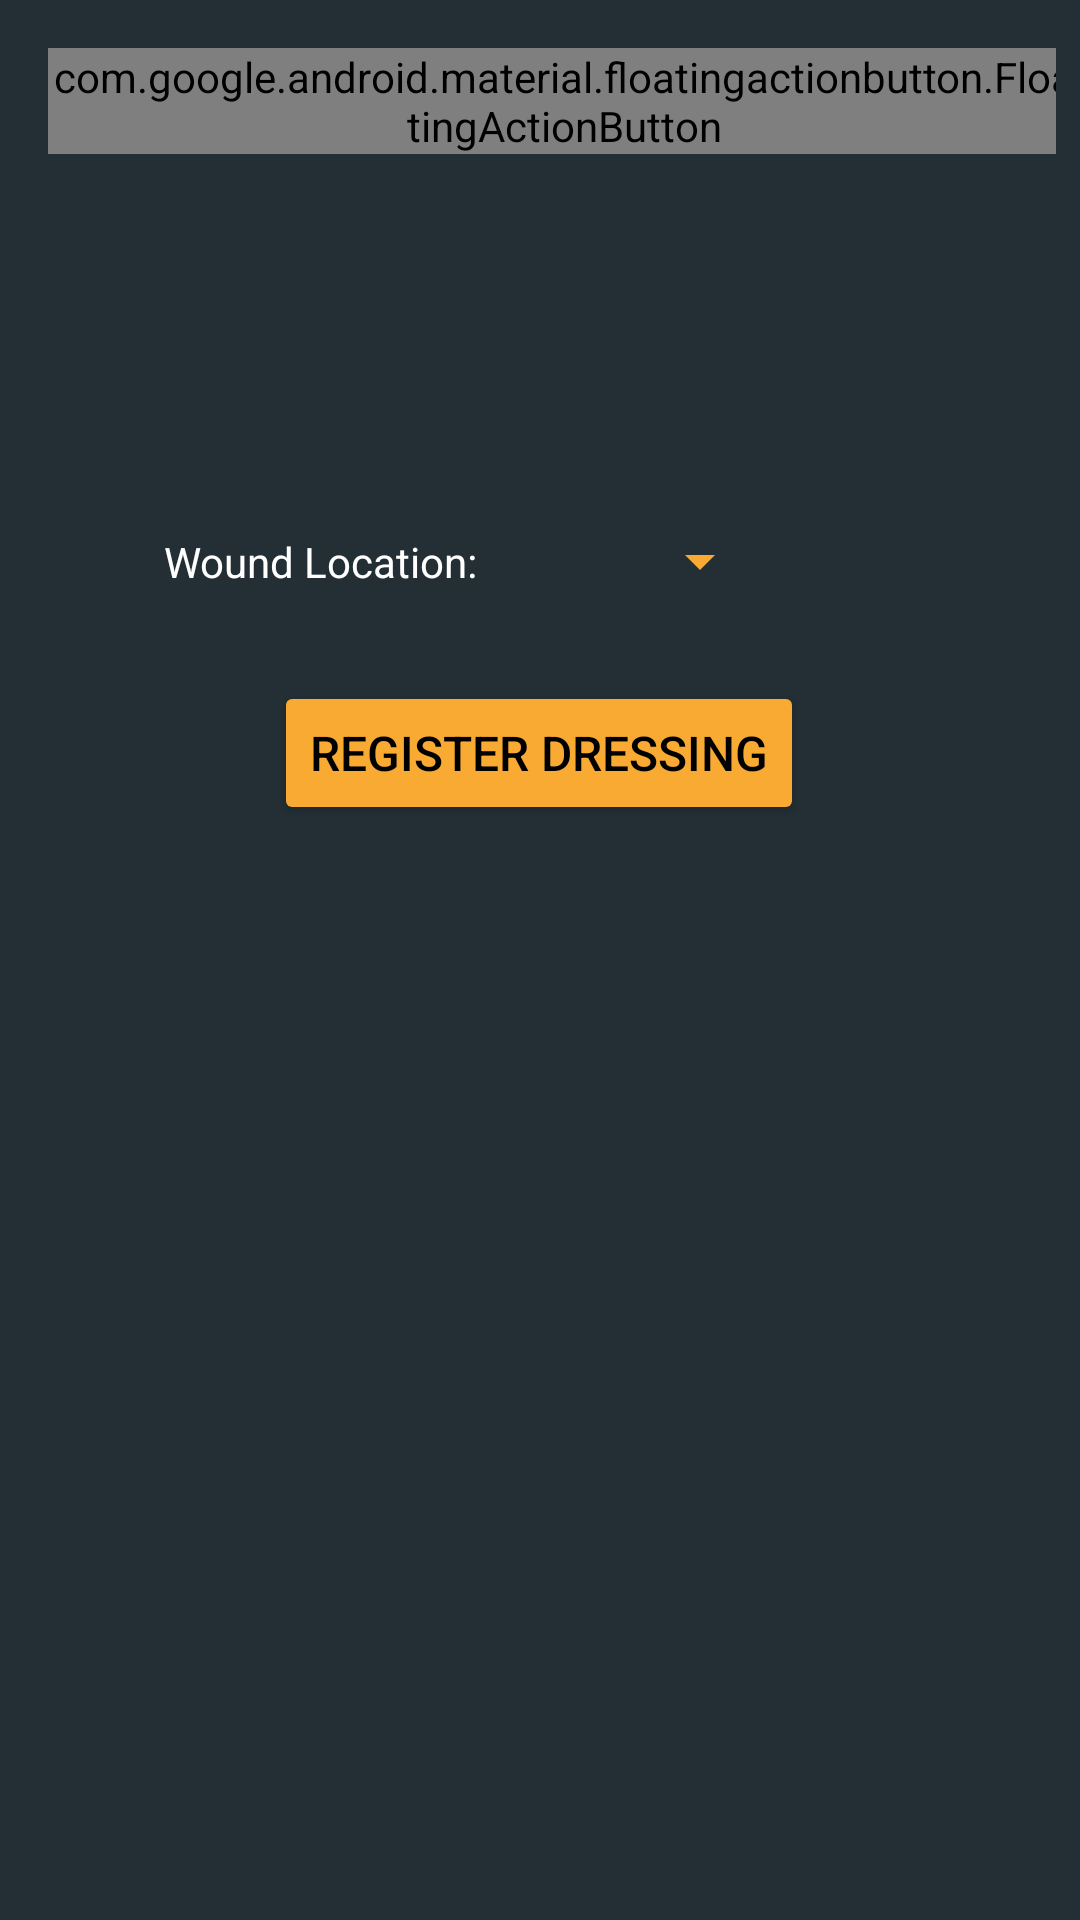

Here is an Android app screen rendered from its layout file. Give the layout XML and the strings, colors and styles it references.
<!-- AndroidManifest.xml: application theme CustomWMAStyle -->
<!-- res/layout/activity_register_dressing.xml -->
<?xml version="1.0" encoding="utf-8"?>
<ScrollView xmlns:android="http://schemas.android.com/apk/res/android"
    xmlns:app="http://schemas.android.com/apk/res-auto"
    xmlns:tools="http://schemas.android.com/tools"
    android:id="@+id/scrollView2"
    android:layout_width="match_parent"
    android:layout_height="match_parent"
    android:background="@color/colorPrimaryDarkCUSTOM">

    <androidx.constraintlayout.widget.ConstraintLayout
        android:layout_width="match_parent"
        android:layout_height="wrap_content"
        android:layout_marginStart="8dp"
        android:layout_marginTop="8dp"
        android:layout_marginEnd="8dp"
        android:orientation="vertical"
        app:layout_constraintEnd_toEndOf="parent"
        app:layout_constraintStart_toStartOf="parent"
        app:layout_constraintTop_toTopOf="parent">

        <com.google.android.material.floatingactionbutton.FloatingActionButton
            android:id="@+id/backToTakeImage"
            style="@style/Widget.MaterialComponents.FloatingActionButton"
            android:layout_width="wrap_content"
            android:layout_height="wrap_content"
            android:layout_marginStart="8dp"
            android:layout_marginTop="8dp"
            app:layout_constraintStart_toStartOf="parent"
            app:layout_constraintTop_toTopOf="parent"
            app:srcCompat="@drawable/ic_arrow_back_black_18dp" />

        <TextView
            android:id="@+id/textView"
            android:layout_width="wrap_content"
            android:layout_height="wrap_content"
            android:layout_marginStart="8dp"
            android:layout_marginTop="64dp"
            android:textColor="@color/white"
            app:layout_constraintEnd_toEndOf="parent"
            app:layout_constraintHorizontal_bias="0.49"
            app:layout_constraintStart_toStartOf="parent"
            app:layout_constraintTop_toTopOf="parent" />

        <ImageView
            android:id="@+id/dressing_image"
            android:layout_width="wrap_content"
            android:layout_height="wrap_content"
            android:layout_marginStart="8dp"
            android:layout_marginTop="40dp"
            app:layout_constraintEnd_toEndOf="parent"
            app:layout_constraintHorizontal_bias="0.487"
            app:layout_constraintStart_toStartOf="parent"
            app:layout_constraintTop_toBottomOf="@+id/textView" />

        <TextView
            android:id="@+id/textViewSpinner"
            android:layout_width="wrap_content"
            android:layout_height="wrap_content"
            android:layout_marginStart="8dp"
            android:layout_marginEnd="8dp"
            android:text="Wound Location: "
            android:textColor="@color/white"
            app:layout_constraintBottom_toBottomOf="@+id/myspinner"
            app:layout_constraintEnd_toStartOf="@+id/myspinner"
            app:layout_constraintStart_toStartOf="parent"
            app:layout_constraintTop_toTopOf="@+id/myspinner" />

        <Spinner
            android:id="@+id/myspinner"
            android:layout_width="wrap_content"
            android:layout_height="wrap_content"
            android:layout_marginStart="8dp"
            android:layout_marginTop="44dp"
            android:layout_marginEnd="8dp"
            android:backgroundTint="@color/colorAccentCUSTOM"
            android:spinnerMode="dialog"
            android:textColor="@color/white"
            app:layout_constraintEnd_toEndOf="parent"
            app:layout_constraintHorizontal_bias="0.691"
            app:layout_constraintStart_toStartOf="parent"
            app:layout_constraintTop_toBottomOf="@+id/dressing_image">

        </Spinner>

        <Button
            android:id="@+id/button_register_dressing"
            style="@style/Widget.AppCompat.Button"
            android:layout_width="wrap_content"
            android:layout_height="wrap_content"
            android:layout_marginStart="8dp"
            android:layout_marginTop="28dp"
            android:layout_marginEnd="8dp"
            android:backgroundTint="@color/colorAccentCUSTOM"
            android:text="Register Dressing"
            android:textColor="#000000"
            android:textSize="16sp"
            app:layout_constraintEnd_toEndOf="parent"
            app:layout_constraintHorizontal_bias="0.497"
            app:layout_constraintStart_toStartOf="parent"
            app:layout_constraintTop_toBottomOf="@+id/myspinner" />
    </androidx.constraintlayout.widget.ConstraintLayout>

</ScrollView>
<!-- resources referenced by this layout -->
<resources>
  <color name="colorAccentCUSTOM">#F9AA33</color>
  <color name="colorPrimaryDarkCUSTOM">#232F34</color>
  <color name="white">#FFFFFF</color>
  <style name="CustomWMAStyle" parent="Theme.AppCompat.Light.DarkActionBar">
          
          <item name="colorPrimary">@color/colorPrimaryCUSTOM</item>
          <item name="colorPrimaryDark">@color/colorPrimaryDarkCUSTOM</item>
          <item name="colorAccent">@color/colorAccentCUSTOM</item>
      </style>
  <color name="colorPrimaryCUSTOM">#344955</color>
</resources>
